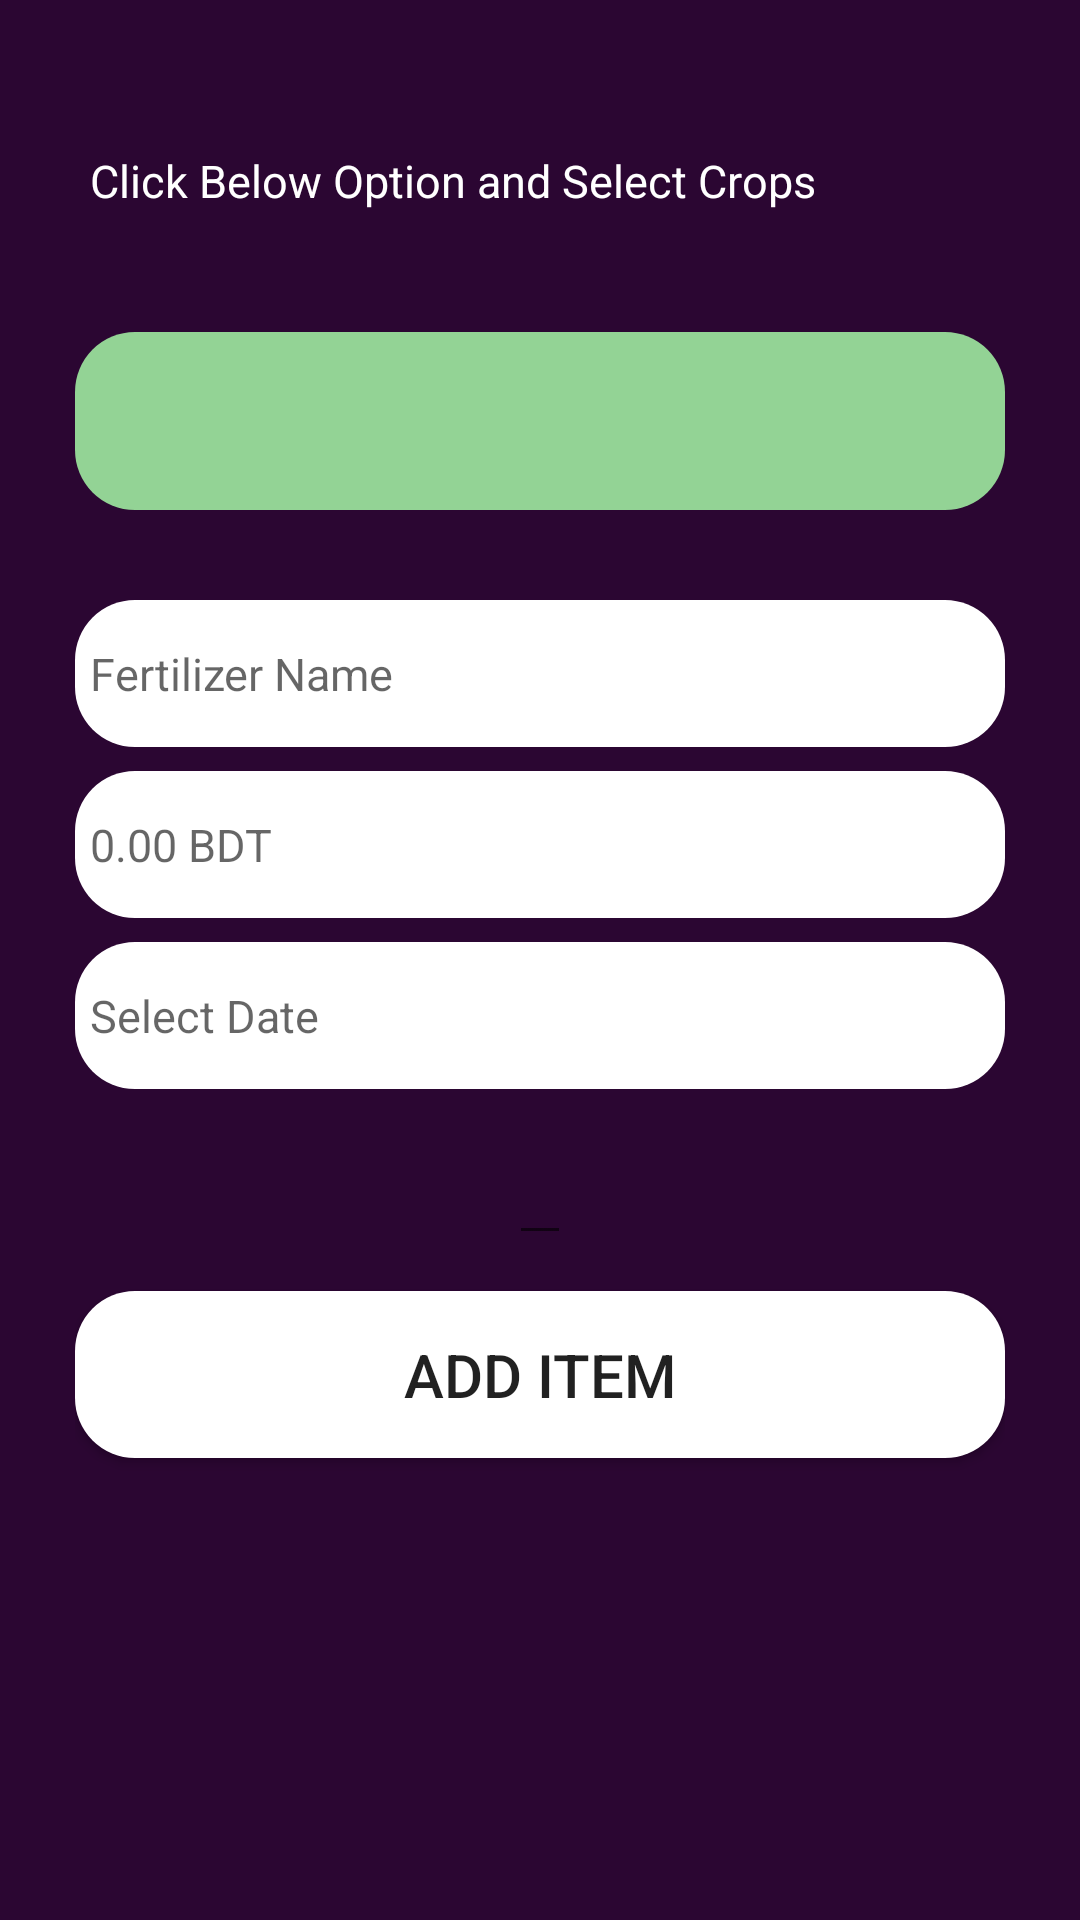

Write the Android layout XML for this screen, with the resource values it uses.
<!-- AndroidManifest.xml: application theme Theme.AgriGenius -->
<!-- res/layout/activity_addall_cost.xml -->
<LinearLayout
    xmlns:android="http://schemas.android.com/apk/res/android"
    android:layout_width="match_parent"
    android:layout_height="match_parent"
    android:padding="25dp"
    android:weightSum="8"
    android:layout_gravity="center"
    android:background="#2B0632"
    android:orientation="vertical">


    <TextView
        android:layout_marginTop="20dp"
        android:layout_weight=".5"
        android:layout_width="wrap_content"
        android:layout_height="wrap_content"
        android:text="Click Below Option and Select Crops"
        android:textSize="15dp"
        android:padding="5dp"
        android:textColor="#FFFFFF"
        ></TextView>
    

    <Spinner

        android:layout_weight=".5"
        android:background="@drawable/reactagngle2"
        android:id="@+id/customerSpinner"
        android:layout_width="match_parent"
        android:layout_height="40dp"
        android:layout_marginTop="16dp"
        android:textColor="#FFFFFF"
        android:layout_gravity="center"
        android:hint="Select Customer" />





        <EditText
            android:textColor="#000000"
            android:layout_weight="1"
            android:textSize="15dp"
            android:id="@+id/materialname"
            android:layout_width="match_parent"
            android:background="@drawable/white_rectangle"
            android:layout_height="10dp"
            android:layout_marginTop="30dp"
            android:hint="Fertilizer Name"
            android:inputType="text"
            android:padding="5dp"
            android:layout_gravity="center_horizontal"

            />

        <EditText
            android:layout_weight="1"

            android:id="@+id/totalbuyingamount"
            android:layout_width="match_parent"
            android:background="@drawable/white_rectangle"
            android:layout_height="10dp"
            android:layout_marginTop="8dp"
            android:hint="0.00 BDT"
            android:textSize="15dp"
            android:padding="5dp"
            android:textColor="#000000"
            android:inputType="numberDecimal"

            android:layout_gravity="center_horizontal" />


    <EditText
        android:padding="5dp"
        android:textSize="15dp"
        android:id="@+id/editTextCreationDate"
        android:layout_width="match_parent"
        android:background="@drawable/white_rectangle"
        android:layout_height="10dp"
        android:layout_weight="1"
        android:hint="Select Date"
        android:focusable="false"
        android:inputType="none"
        android:textColor="#000000"
        android:layout_marginTop="8dp"

        android:onClick="showDatePickerDialog" />

    <EditText
        android:layout_weight=".5"
        android:textSize="1dp"
        android:id="@+id/total_amount"
        android:layout_width="wrap_content"
        android:layout_height="wrap_content"
        android:layout_marginTop="8dp"
        android:inputType="numberDecimal"
        android:layout_gravity="center_horizontal" />


    
    <Button
        android:layout_weight=".2"
        android:id="@+id/placeOrderButton"
        android:layout_width="match_parent"
        android:layout_height="wrap_content"
        android:layout_marginTop="12dp"
        android:text="Add Item"
        android:textSize="20dp"
        android:background="@drawable/white_rectangle"
        android:layout_gravity="center_horizontal" />


</LinearLayout>
<!-- resources referenced by this layout -->
<resources>
  <!-- drawable reactagngle2 (drawable) -->
  <?xml version="1.0" encoding="utf-8"?>
  <shape xmlns:android="http://schemas.android.com/apk/res/android">
      <solid android:color="#93D395" /> 
      <corners android:radius="20dp" /> 
      <size android:width="110dp" android:height="40dp" /> 
  </shape>
  <!-- drawable white_rectangle (drawable) -->
  <?xml version="1.0" encoding="utf-8"?>
  <shape xmlns:android="http://schemas.android.com/apk/res/android">
      <solid android:color="#FFFFFF" /> 
      <corners android:radius="20dp" /> 
      <size android:width="110dp" android:height="40dp" /> 
  </shape>
  <style name="Theme.AgriGenius" parent="Theme.MaterialComponents.DayNight.NoActionBar">
          
          <item name="colorPrimary">@color/purple_500</item>
          <item name="colorPrimaryVariant">@color/purple_700</item>
          <item name="colorOnPrimary">@color/white</item>
          
          <item name="colorSecondary">@color/teal_200</item>
          <item name="colorSecondaryVariant">@color/teal_700</item>
          <item name="colorOnSecondary">@color/black</item>
          
          <item name="android:statusBarColor" tools:targetApi="21">?attr/colorPrimaryVariant</item>
          
      </style>
  <color name="purple_500">#FF6200EE</color>
  <color name="purple_700">#FF3700B3</color>
  <color name="white">#FFFFFFFF</color>
  <color name="teal_200">#FF03DAC5</color>
  <color name="teal_700">#FF018786</color>
  <color name="black">#FF000000</color>
</resources>
